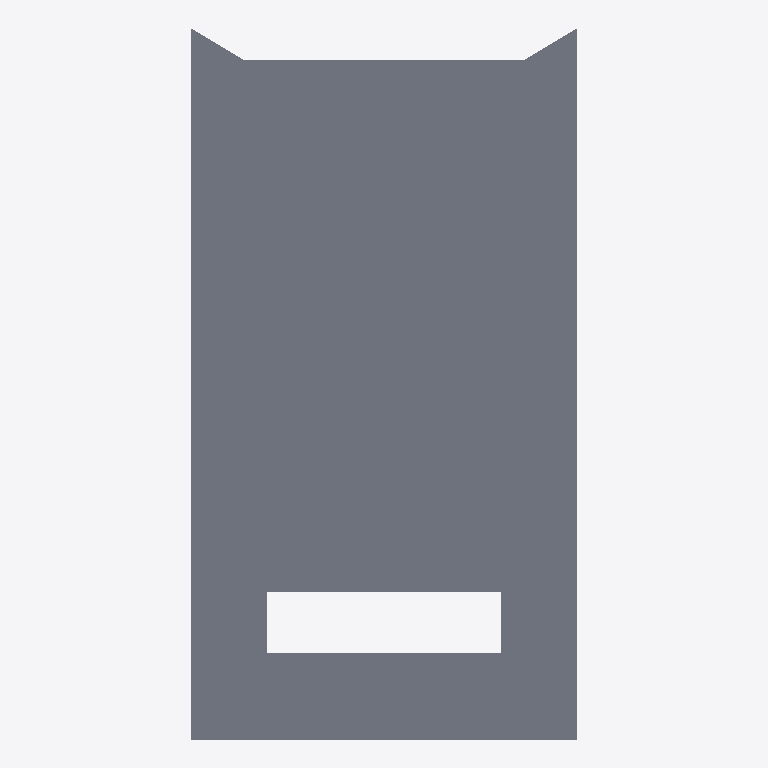
Plan cut of the same IFC building model at storey 'L2' (level 3.00 m, cut at 4.40 m), seen from above with north up, elements coloured by IFC class (only those large enough to see are counted): 1 slab (grey). No cut surface shows.
Extent 5.1 m × 9.4 m × 3.3 m (x, y, z). Storeys (2): L1 at 0.00 m; L2 at 3.00 m. Elements (7): 5 IfcWall, 2 IfcSlab.

HEADER;
FILE_DESCRIPTION(('ViewDefinition [CoordinationView]','RevitIdentifiers [ContentGUID: cbb0ae2e-6350-4225-8ca4-af668662c38d, VersionGUID: ecac0971-e70c-4fe1-97db-275cbdc226a8, NumberOfSaves: 37]','CoordinateReference [CoordinateBase: Shared Coordinates]'),'2;1');
FILE_NAME('02_00_015.ifc','2026-01-19T15:54:06+01:00',(''),(''),'ODA SDAI 24.6','Autodesk Revit 24.3.30.11 (ENU) - IFC 24.3.30.11','');
FILE_SCHEMA(('IFC4X3'));
ENDSEC;
DATA;
#27=IFCPROJECT('3BiAukOr129OoahsPvdJnz',#18,'Project Number',$,$,'Project Name','Project Status',(#22),#415);
#42=IFCSITE('3BiAukOr129OoahsPvdJn$',#18,'Default',$,$,#41,$,$,.ELEMENT.,(42,21,31,401672),(-71,-3,-24,-345703),0.0,$,$);
#32=IFCBUILDING('3BiAukOr129OoahsPvdJny',#18,'Building Name',$,$,#30,$,'Building Name',.ELEMENT.,$,$,#31);
#35=IFCBUILDINGSTOREY('2JF4e6axWHqu3u0C1FZlmi',#18,'L1',$,'Level:8mm Head',#34,$,'L1',.ELEMENT.,0.0);
#39=IFCBUILDINGSTOREY('1ZGO8hrFCHqw0v0026FpFv',#18,'L2',$,'Level:8mm Head',#38,$,'L2',.ELEMENT.,3000.0);
#278=IFCSLAB('3BWdP87i9Ef9$qXUk0Qt1L',#18,'Floor:Generic - 12":1613058',$,'Floor:Generic - 12"',#249,#277,'1613058',.FLOOR.);
ENDSEC;
